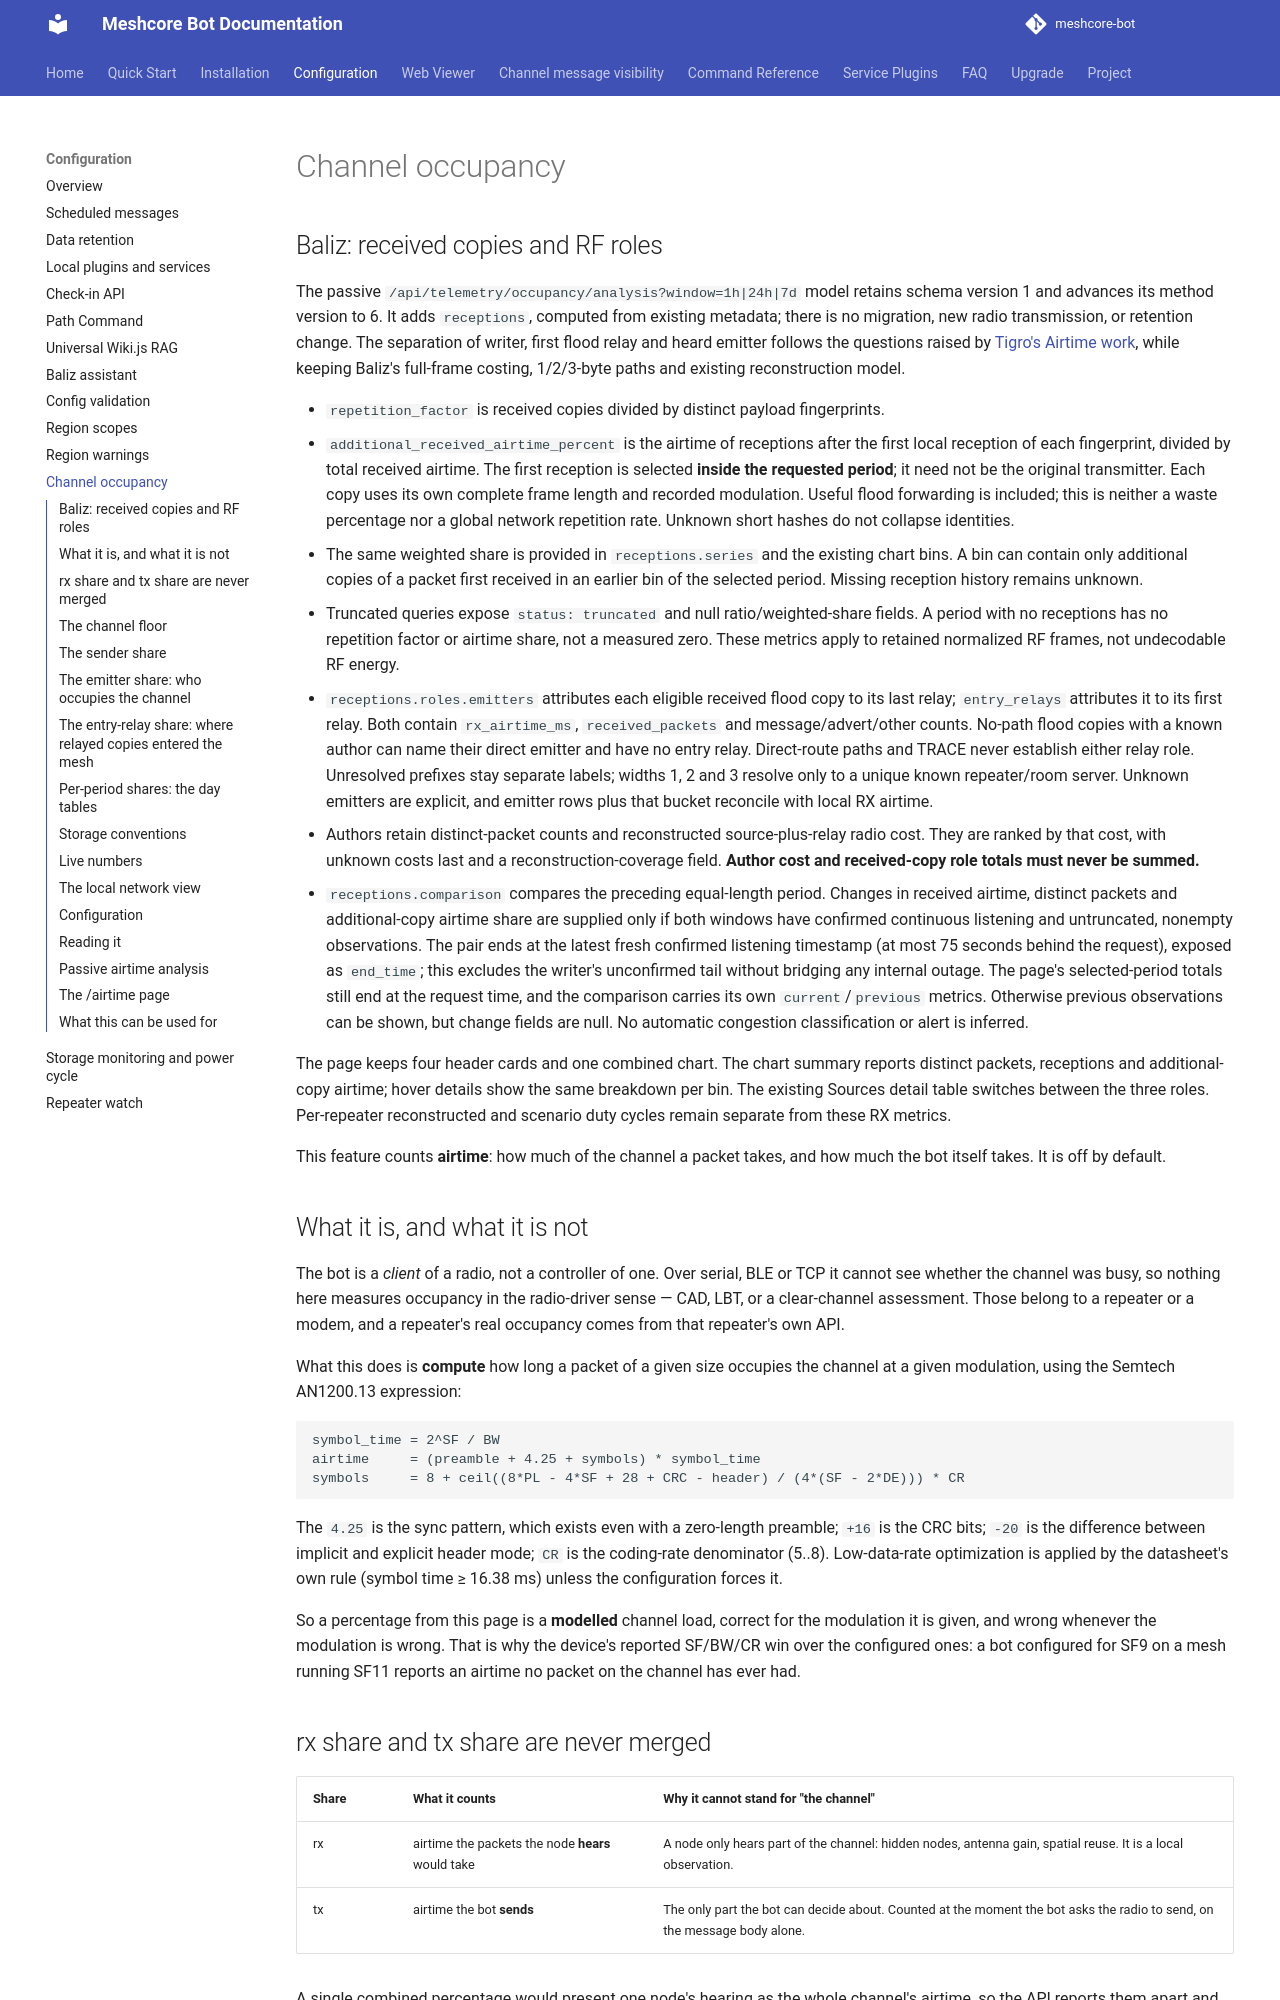

repository: Tigro14/meshcore-bot · page: channel-occupancy/index.html · generator: mkdocs

# Channel occupancy

## Baliz: received copies and RF roles

The passive `/api/telemetry/occupancy/analysis?window=1h|24h|7d` model retains schema
version 1 and advances its method version to 6. It adds `receptions`, computed from
existing metadata; there is no migration, new radio transmission, or retention change.
The separation of writer, first flood relay and heard emitter follows the questions
raised by [Tigro's Airtime work](https://github.com/Tigro14/meshcore-bot/pull/97), while
keeping Baliz's full-frame costing, 1/2/3-byte paths and existing reconstruction model.

- `repetition_factor` is received copies divided by distinct payload fingerprints.
- `additional_received_airtime_percent` is the airtime of receptions after the first
  local reception of each fingerprint, divided by total received airtime. The first
  reception is selected **inside the requested period**; it need not be the original
  transmitter. Each copy uses its own complete frame length and recorded modulation.
  Useful flood forwarding is included; this is neither a waste percentage nor a
  global network repetition rate. Unknown short hashes do not collapse identities.
- The same weighted share is provided in `receptions.series` and the existing chart
  bins. A bin can contain only additional copies of a packet first received in an
  earlier bin of the selected period. Missing reception history remains unknown.
- Truncated queries expose `status: truncated` and null ratio/weighted-share fields.
  A period with no receptions has no repetition factor or airtime share, not a measured
  zero. These metrics apply to retained normalized RF frames, not undecodable RF energy.
- `receptions.roles.emitters` attributes each eligible received flood copy to its last
  relay; `entry_relays` attributes it to its first relay. Both contain `rx_airtime_ms`,
  `received_packets` and message/advert/other counts. No-path flood copies with a known
  author can name their direct emitter and have no entry relay. Direct-route paths and
  TRACE never establish either relay role. Unresolved prefixes stay separate labels;
  widths 1, 2 and 3 resolve only to a unique known repeater/room server. Unknown emitters
  are explicit, and emitter rows plus that bucket reconcile with local RX airtime.
- Authors retain distinct-packet counts and reconstructed source-plus-relay radio cost.
  They are ranked by that cost, with unknown costs last and a reconstruction-coverage
  field. **Author cost and received-copy role totals must never be summed.**
- `receptions.comparison` compares the preceding equal-length period. Changes in received
  airtime, distinct packets and additional-copy airtime share are supplied only if both
  windows have confirmed continuous listening and untruncated, nonempty observations.
  The pair ends at the latest fresh confirmed listening timestamp (at most 75 seconds
  behind the request), exposed as `end_time`; this excludes the writer's unconfirmed
  tail without bridging any internal outage. The page's selected-period totals still
  end at the request time, and the comparison carries its own `current`/`previous` metrics.
  Otherwise previous observations can be shown, but change fields are null. No automatic
  congestion classification or alert is inferred.

The page keeps four header cards and one combined chart. The chart summary reports
distinct packets, receptions and additional-copy airtime; hover details show the same
breakdown per bin. The existing Sources detail table switches between the three roles.
Per-repeater reconstructed and scenario duty cycles remain separate from these RX metrics.

This feature counts **airtime**: how much of the channel a packet takes, and how much
the bot itself takes. It is off by default.

## What it is, and what it is not

The bot is a *client* of a radio, not a controller of one. Over serial, BLE or TCP it
cannot see whether the channel was busy, so nothing here measures occupancy in the
radio-driver sense — CAD, LBT, or a clear-channel assessment. Those belong to a repeater
or a modem, and a repeater's real occupancy comes from that repeater's own API.

What this does is **compute** how long a packet of a given size occupies the channel at
a given modulation, using the Semtech AN1200.13 expression:

```
symbol_time = 2^SF / BW
airtime     = (preamble + 4.25 + symbols) * symbol_time
symbols     = 8 + ceil((8*PL - 4*SF + 28 + CRC - header) / (4*(SF - 2*DE))) * CR
```

The `4.25` is the sync pattern, which exists even with a zero-length preamble; `+16` is
the CRC bits; `-20` is the difference between implicit and explicit header mode; `CR` is
the coding-rate denominator (5..8). Low-data-rate optimization is applied by the
datasheet's own rule (symbol time ≥ 16.38 ms) unless the configuration forces it.

So a percentage from this page is a **modelled** channel load, correct for the
modulation it is given, and wrong whenever the modulation is wrong. That is why the
device's reported SF/BW/CR win over the configured ones: a bot configured for SF9 on a
mesh running SF11 reports an airtime no packet on the channel has ever had.
